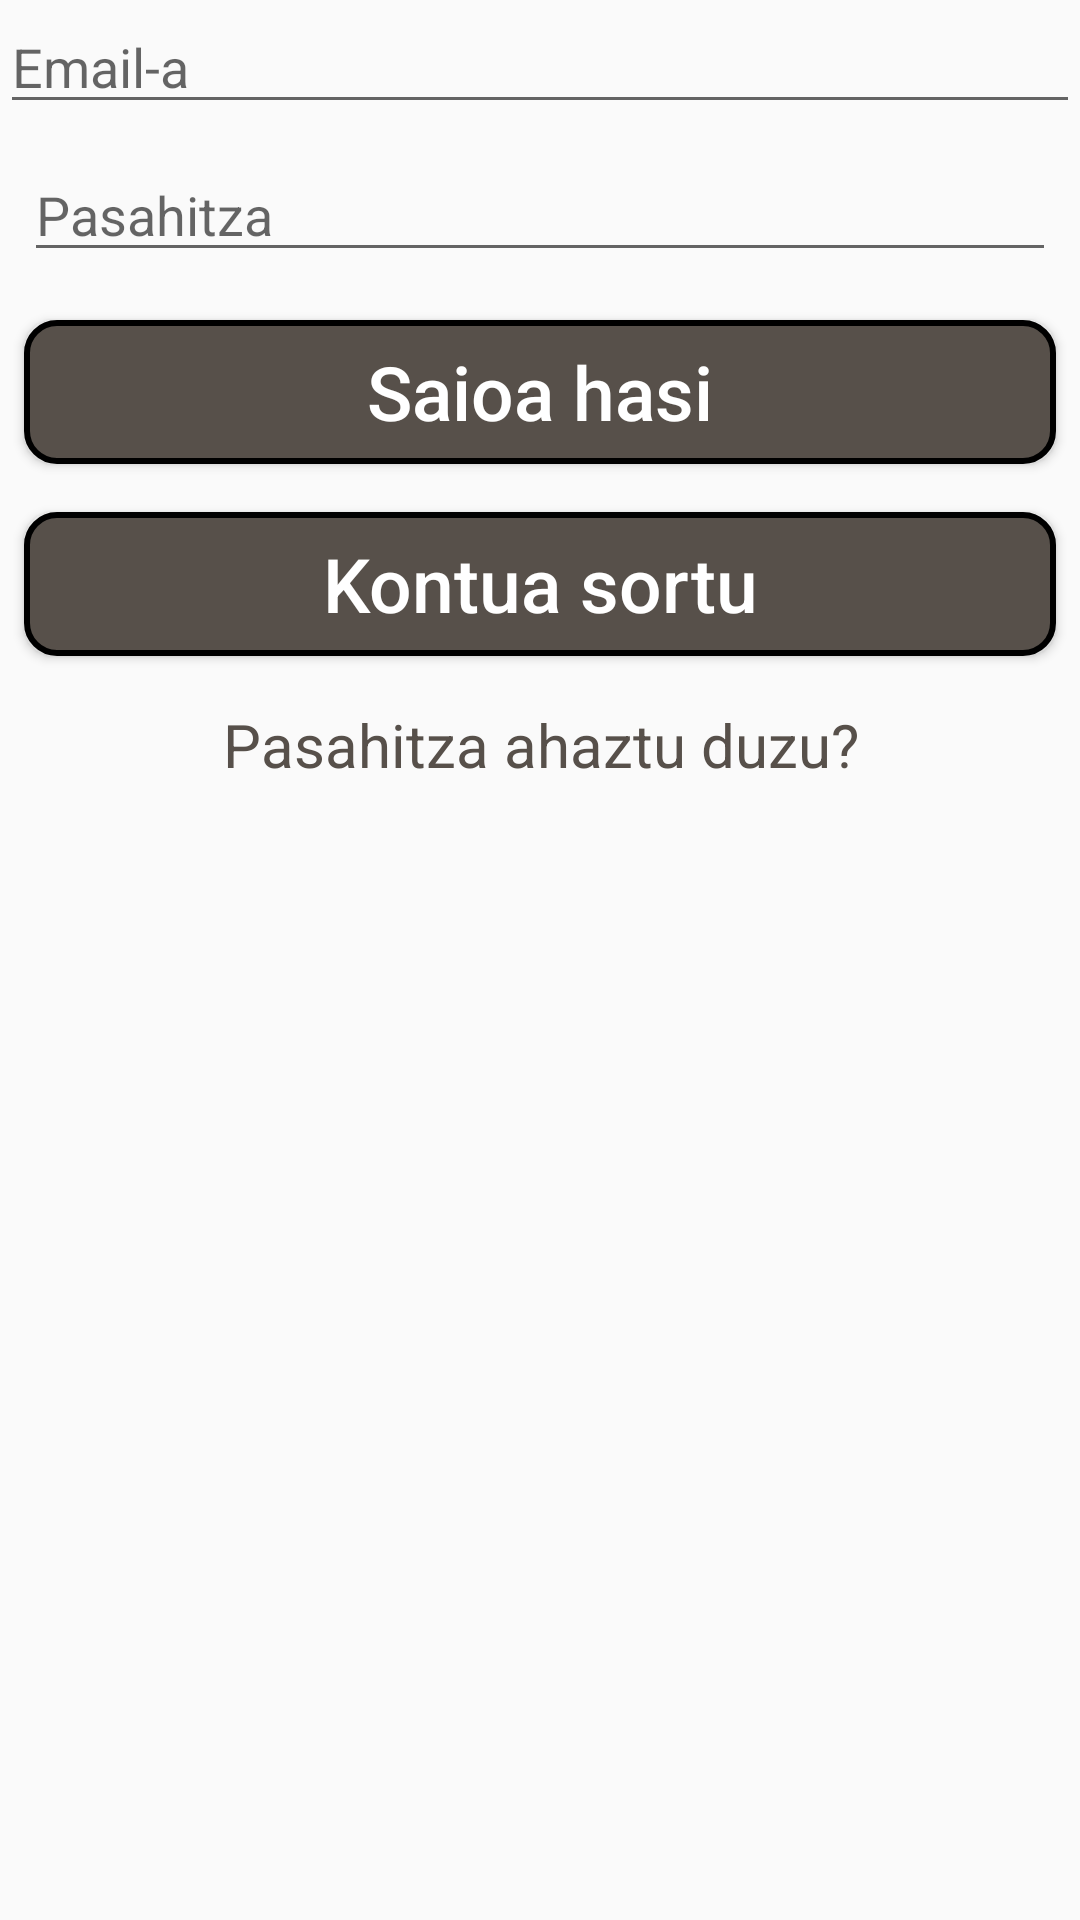

Android layout source for this screen:
<!-- AndroidManifest.xml: application theme Theme.MALIratiPrieto -->
<!-- res/layout/activity_main.xml -->
<?xml version="1.0" encoding="utf-8"?>
<LinearLayout xmlns:android="http://schemas.android.com/apk/res/android"
    android:layout_width="match_parent"
    android:layout_height="match_parent"
    android:orientation="vertical"
    android:background="@drawable/background">

    <EditText
        android:id="@+id/etEmail"
        style="style/viewCustom"
        android:layout_width="match_parent"
        android:layout_height="wrap_content"
        android:hint="@string/email"
        android:inputType="textEmailAddress" />

    <EditText
        android:id="@+id/etPassword"
        style="@style/viewCustom"
    android:hint="@string/password"
    android:inputType="textPassword" />
    <Button
        android:id="@+id/btnLogin"
        style="@style/viewCustom"
        android:text="@string/login"
        android:textColor="@color/white"
        android:background="@drawable/rounded_corner_button"
        android:textSize="25dp"
        android:textAllCaps="false"
        android:onClick="login"/>


   <Button
       android:id="@+id/create"
       style="@style/viewCustom"
       android:text="@string/createAct"
       android:textColor="@color/white"
       android:background="@drawable/rounded_corner_button"
       android:textSize="25dp"
       android:textAllCaps="false"
       android:onClick="register"/>

    <TextView
        android:id="@+id/txtForgotPassword"
        style="@style/viewCustom"
        android:textColor="#57504A"
        android:layout_below="@id/btnLogin"
        android:onClick="forgotPassword"
        android:gravity="center_horizontal"
        android:text="@string/forgotPassword"
        android:textSize="20sp" />
</LinearLayout>
<!-- resources referenced by this layout -->
<resources>
  <!-- drawable rounded_corner_button (drawable) -->
  <?xml version="1.0" encoding="utf-8"?>
  <shape xmlns:android="http://schemas.android.com/apk/res/android" android:shape="rectangle">
      <corners android:radius="10dp"/>
      
      <stroke android:width="2dp" android:color="@color/black"/>
      
      <solid android:color="#57504A"/>
      <padding android:right="20dp" android:left="20dp"></padding>
  </shape>
  <string name="createAct">Kontua sortu</string>
  <string name="email">Email-a</string>
  <string name="forgotPassword">Pasahitza ahaztu duzu?</string>
  <string name="login">Saioa hasi</string>
  <string name="password">Pasahitza</string>
  <style name="viewCustom">
          <item name="android:layout_width">match_parent</item>
          <item name="android:layout_height">wrap_content</item>
          <item name="android:layout_margin">8dp</item>
      </style>
  <style name="Theme.MALIratiPrieto" parent="Theme.AppCompat.DayNight.DarkActionBar">
          
          <item name="colorPrimary">@color/purple_500</item>
          <item name="colorPrimaryVariant">@color/purple_700</item>
          <item name="colorOnPrimary">@color/white</item>
          
          <item name="colorSecondary">@color/teal_200</item>
          <item name="colorSecondaryVariant">@color/teal_700</item>
          <item name="colorOnSecondary">@color/black</item>
          
          <item name="android:statusBarColor" tools:targetApi="l">?attr/colorPrimaryVariant</item>
          
      </style>
  <!-- not gathered from this repository: default colours our renderer supplied (Android Studio template values) -->
  <color name="purple_500">#FF6200EE</color>
  <color name="purple_700">#FF3700B3</color>
  <color name="teal_200">#FF03DAC5</color>
  <color name="teal_700">#FF018786</color>
  <color name="black">#FF000000</color>
  <color name="white">#FFFFFFFF</color>
</resources>
